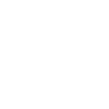
t = 0.00 s
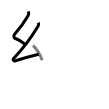
t = 2.50 s
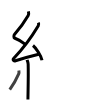
t = 4.75 s
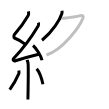
t = 7.25 s
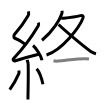
t = 9.50 s
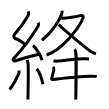
t = 12.00 s

The animated SVG that drew these frames (rendered in a browser with its animation timeline set to each time). Animation: 12 SMIL elements (animate=12); one cycle of 12.00 s.

<svg width="109px" height="109px" viewBox="0 0 px 109px" xmlns="http://www.w3.org/2000/svg" xmlns:xlink="http://www.w3.org/1999/xlink" xml:space="preserve" version="1.1"  baseProfile="full">
<path d="M28.4,11.42c0.36,1.42,0.65,2.59-0.18,4.01C24.25,22.25,19.25,29,14.43,34.44c-0.67,0.75-0.72,3.27,0,3.54c3.81,1.42,7.64,3.78,10.91,6.38" style="fill:none;stroke:black;stroke-width:3;opacity:0">
  <animate attributeType="CSS" attributeName="opacity" from="0" to="1" begin="0s" dur="1s" repeatCount="0" fill="freeze" />
</path>
<path d="M38.3,22.68c0.3,0.58,0.37,2.46,0,3.09c-5.8,9.73-16.49,24.18-24.48,32.44c-1.83,1.89,0.46,2.98,1.65,2.59c5-1.61,16.87-4.99,23.29-6.53" style="fill:none;stroke:black;stroke-width:3;opacity:0">
  <animate attributeType="CSS" attributeName="opacity" from="0" to="1" begin="1s" dur="1s" repeatCount="0" fill="freeze" />
</path>
<path d="M33,45.5c3.18,2.6,8.21,10.69,9,14.73" style="fill:none;stroke:black;stroke-width:3;opacity:0">
  <animate attributeType="CSS" attributeName="opacity" from="0" to="1" begin="2s" dur="1s" repeatCount="0" fill="freeze" />
</path>
<path d="M27.1,59.87c0.07,0.39,0.98,2,1.06,4.43c0.34,11.68-0.22,31.15-0.22,35.13" style="fill:none;stroke:black;stroke-width:3;opacity:0">
  <animate attributeType="CSS" attributeName="opacity" from="0" to="1" begin="3s" dur="1s" repeatCount="0" fill="freeze" />
</path>
<path d="M18.86,70.6c0.15,0.89,0.13,2.66-0.15,3.29c-1.82,4.17-6.38,12.21-8.96,15.79" style="fill:none;stroke:black;stroke-width:3;opacity:0">
  <animate attributeType="CSS" attributeName="opacity" from="0" to="1" begin="4s" dur="1s" repeatCount="0" fill="freeze" />
</path>
<path d="M36.68,68.79c3.12,3.65,5.52,12.13,6.24,15.44" style="fill:none;stroke:black;stroke-width:3;opacity:0">
  <animate attributeType="CSS" attributeName="opacity" from="0" to="1" begin="5s" dur="1s" repeatCount="0" fill="freeze" />
</path>
<path d="M62.01,10.75c0.06,0.68,0.2,1.79-0.11,2.74C59.75,20,53,31.25,42,40.25" style="fill:none;stroke:black;stroke-width:3;opacity:0">
  <animate attributeType="CSS" attributeName="opacity" from="0" to="1" begin="6s" dur="1s" repeatCount="0" fill="freeze" />
</path>
<path d="M61.18,18.06c0.27,0.03,1.73,0.28,2.5,0.2c3.45-0.36,13.15-1.69,16.77-2.61c2.48-0.63,3.19,0.71,2.55,2.42C79.53,27.39,62,50.2,46.5,55" style="fill:none;stroke:black;stroke-width:3;opacity:0">
  <animate attributeType="CSS" attributeName="opacity" from="0" to="1" begin="7s" dur="1s" repeatCount="0" fill="freeze" />
</path>
<path d="M58.58,24.54c4.68,4.71,25.89,22.61,32.19,26.91c1.88,1.28,3.4,1.91,5.23,2.29" style="fill:none;stroke:black;stroke-width:3;opacity:0">
  <animate attributeType="CSS" attributeName="opacity" from="0" to="1" begin="8s" dur="1s" repeatCount="0" fill="freeze" />
</path>
<path d="M53.5,60.82c1.07,0.28,3.03,0.37,4.09,0.3c6.81-0.45,20.33-2.63,27.68-2.49c1.78,0.03,2.85,0.14,3.74,0.29" style="fill:none;stroke:black;stroke-width:3;opacity:0">
  <animate attributeType="CSS" attributeName="opacity" from="0" to="1" begin="9s" dur="1s" repeatCount="0" fill="freeze" />
</path>
<path d="M53.14,66.86c0.51,0.63,0.84,2.22,0.61,3.39c-0.5,2.5-1.25,5.25-1.92,7.59c-0.44,1.56-0.25,1.83,1.54,1.56c11.03-1.63,34.39-3.17,36.4-3.21c2.01-0.04,4.78-0.09,7.04,0.19" style="fill:none;stroke:black;stroke-width:3;opacity:0">
  <animate attributeType="CSS" attributeName="opacity" from="0" to="1" begin="10s" dur="1s" repeatCount="0" fill="freeze" />
</path>
<path d="M74.52,49.5c0.8,0.67,1.27,3,1.43,4.33c0.16,1.33,0,37.35-0.16,45.67" style="fill:none;stroke:black;stroke-width:3;opacity:0">
  <animate attributeType="CSS" attributeName="opacity" from="0" to="1" begin="11s" dur="1s" repeatCount="0" fill="freeze" />
</path>
</svg>
